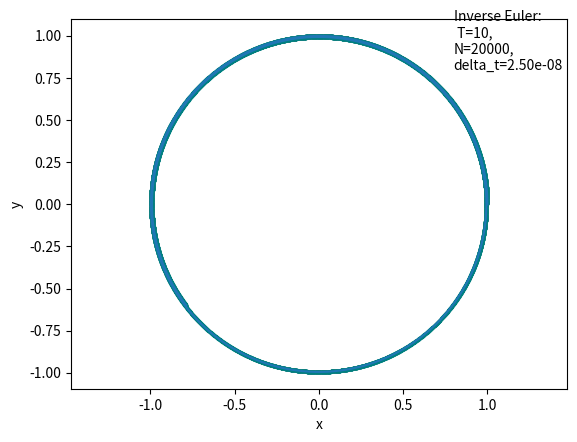

Source code (Python):
# [redacted]
# This script uses several numeric methods to solve a Kepler's initial value problem (IVP):
# r'' = - r / |r|^3, 
# r(0) = (1,0)
# r'(0) = (0,1)
# where r is the position vector, |r| is its modulus, and r'' is its second time derivative. 
# A 4-vector U is defined as the coordinates in the phase space U=(x,y,x',y'), so the equation becomes U' = F, where
# F = (r', -r/|r|^3)
# An API is provided to select the method, parameters and plot the result. The API can be applied to any dF/dt = F(U,t) Cauchy problem.


from numpy import array, concatenate, zeros, linspace
from numpy.linalg import norm, solve, LinAlgError
import matplotlib.pyplot as plt

def Euler(F, U, t1, t2, **kwargs):
    """
    Performs one step of Euler's method.
    Inputs:
    F: The function F(U,t) of the problem.
    U: The variable U of the Cauchy problem.
    t1: The initial time of the step.
    t2: The final time of the step.

    Outputs:
    U^(n+1)
    """
    return U + (t2-t1)*F(U, t1)

def Crank_Nicolson(F, U, t1, t2, tol_jacobian=None, N_max=None, newton_tol=None, **kwargs):
    """
    Performs one step of the Crank-Nicolson method.

    Inputs:
    F: The function F(U,t) of the problem.
    U: The variable U of the Cauchy problem.
    t1: The initial time of the step.
    t2: The final time of the step.
    tol_jacobian: The tolerance of the Jacobian.
    N_max: The maximum number of iterations for the Newton's method.
    newton_tol: The tolerance for Newton's method.
    """
    def crank_nicolson_target_function(U_n_plus_1, F, U_n, t1, t2):
        """
        This function is given by the definition of the Crank-Nicolson method for equations of type dU/dt = F(U),
        which is the case for Kepler's problem.
        It consists of an implicit equation that must be solved to obtain U^(n+1).
        U_n_plus_1: U^(n+1).
        U_n: U^(n).
        F: The function F such that dU/dt = F(U,t).
        t1: The initial time at the step.
        t2: The final time at the step.
        """
        delta_t = t2-t1
        return (0.5*(F(U_n_plus_1, t2) + F(U_n, t1))) - ((U_n_plus_1 - U_n)/delta_t)
    
    def Jacobian(f, x, h, F, U_n, t1, t2):
        #Computes the numeric Jacobian using symmetric differences. 
        #f: The function of which to compute the Jacobian.
        #x: The point in which to compute the Jacobian.
        #h: The tolerance (scalar).
        #args: Extra arguments for f.
        
        # Compute the dimensions of the Jacobian matrix from the function and its variable.
        n = len(x)
        m = len(f(x, F, U_n, t1, t2))

        J = zeros((m, n))
        delta_x = zeros(n)

        for i in range(0, n):
            delta_x[i] = h
            J[:, i] = (f(x+delta_x, F, U_n, t1, t2) - f(x-delta_x, F, U_n, t1, t2))/(2*h)
            delta_x[i] = 0

        return J

    def newton(f, x, h, N, newton_tol, F, U_n, t1, t2):
        """
        Performs a multidimensional Newton-Raphson method to find a root of a function.
        f: Function to solve.
        x: Target variable initial guess.
        h: tolerance for the partial derivatives (scalar).
        N: maximum number of iterations for Newton-Raphson.
        newton_tol: Tolerance for Newton-Raphson.
        """

        x_n = array(x, copy=True)
        for n in range(0, N):
            J_n = Jacobian(f, x_n, h, F, U_n, t1, t2)
            f_n = f(x_n, F, U_n, t1, t2)
            try:
                delta_x = solve(J_n, -f_n)
            except LinAlgError:
                print("LinAlgError: Newton-Raphson ill-defined.")
                break
            
            x_n = x_n + delta_x

            if(norm(delta_x)<newton_tol):
                break

        return x_n

    sol = newton(crank_nicolson_target_function, U, tol_jacobian, N_max, newton_tol, F, U, t1, t2)

    return sol

def RK4(F,U, t1, t2, **kwargs):
    """
    Performs an iteration of Runge-Kutta 4.
    U: U_n iteration of U.
    t: t_n iteration of t.
    delta_t: time distance between two time indexes.
    F: function to be solved for an equation of form dU/dt = F(U, t).
    """
    k1 = F(U, t1)
    k2 = F(U+0.5*k1*(t2-t1), t1+0.5*(t2-t1))
    k3 = F(U+0.5*k2*(t2-t1), t1+0.5*(t2-t1))
    k4 = F(U+k3*(t2-t1), t1+(t2-t1))

    return U + (1.0/6.0)*(t2-t1)*(k1 + 2*k2+2*k3 + k4)

def Inverse_Euler(F, U, t1, t2, tol_jacobian=None, N_max=None, newton_tol=None, **kwargs):

    """
    Performs one step of the inverse (backwards) Euler's method.
    Inputs:
    F: The function F(U,t) of the problem.
    U: The variable U of the Cauchy problem.
    t1: The initial time of the step.
    t2: The final time of the step.
    """
    def inverse_euler_target_function(U_n_plus_1, F, U_n, t1, t2):
        return U_n_plus_1-U_n-(t2-t1)*F(U_n_plus_1, t2)

    def Jacobian(f, x, h, F, U_n, t1, t2):
        #Computes the numeric Jacobian using symmetric differences. 
        #f: The function of which to compute the Jacobian.
        #x: The point in which to compute the Jacobian.
        #h: The tolerance (scalar).
        #args: Extra arguments for f.
        
        # Compute the dimensions of the Jacobian matrix from the function and its variable.
        n = len(x)
        m = len(f(x, F, U_n, t1, t2))

        J = zeros((m, n))
        delta_x = zeros(n)

        for i in range(0, n):
            delta_x[i] = h
            J[:, i] = (f(x+delta_x, F, U_n, t1, t2) - f(x-delta_x, F, U_n, t1, t2))/(2*h)
            delta_x[i] = 0

        return J

    def newton(f, x, h, N, newton_tol, F, U_n, t1, t2):
        """
        Performs a multidimensional Newton-Raphson method to find a root of a function.
        f: Function to solve.
        x: Target variable initial guess.
        h: tolerance for the partial derivatives (scalar).
        N: maximum number of iterations for Newton-Raphson.
        newton_tol: Tolerance for Newton-Raphson.
        """

        x_n = array(x, copy=True)
        for n in range(0, N):
            J_n = Jacobian(f, x_n, h, F, U_n, t1, t2)
            f_n = f(x_n, F, U_n, t1, t2)
            try:
                delta_x = solve(J_n, -f_n)
            except LinAlgError:
                print("LinAlgError: Newton-Raphson ill-defined.")
                break
            
            x_n = x_n + delta_x

            if(norm(delta_x)<newton_tol):
                break

        return x_n
    
    sol = newton(inverse_euler_target_function, U, tol_jacobian, N_max, newton_tol, F, U, t1, t2)

    return sol

def Cauchy_problem(F, U0, t, temporal_scheme, **kwargs):
    """
    Function to integrate a Cauchy problem using a given numeric method.
    Implicit methods will be solved using Newton's method.
    
    Inputs:
    F: F(U,t) of the Cauchy problem.
    U0: Inital condition
    t: np.array of time values on which to integrate.
    
    KWARGS:
    temporal_scheme: function to call for the numeric method.
    tol_jacobian: Tolerance of the computation of the Jacobian (if applicable).
    N_max: Max. number of iterations for Newton's method (if applicable).
    newton_tol: Tolerance for Newton's method (if applicable).
    Returns:
    U
    """
    N = len(t)
    N_v = len(U0)
    U = zeros((N, N_v))
    U[0,:] = U0

    for n in range(0, N-1):
        U[n+1,:] = temporal_scheme(F, U[n,:], t[n], t[n+1], **kwargs)

    return U

def F(U, t):
    """
    Returns F(U)=(\\dot{r}, -r/|r|^3), where r is the position vector.
    Note: F is not explicitly dependent on t in this case, adding it allows to construct
    robust functions for the numerical methods.
    """
    r = U[0:2]
    rd = U[2:4]

    return concatenate((rd, -r/norm(r)**3), axis=None)

def plot_orbit(U, method, N, T, delta_t):
    plt.axis("equal")
    plt.plot(U[:, 0], U[:, 1], label=f"N={N}, delta_t={delta_t}")
    plt.scatter(U[:, 0], U[:, 1], color='teal', s=2, label="Time steps")
    plt.xlabel("x")
    plt.ylabel("y")
    plt.text(x=0.8, y=0.8, s=f"{method}:\n T={T},\nN={N},\ndelta_t={delta_t:.2e}")
    plt.show()
    return

U0 = array([1, 0, 0, 1])
T = 10
N = 20000
t = linspace(0, T, N)
delta_t = (t[1]-t[0])/N
U = Cauchy_problem(F, U0, t, Inverse_Euler, tol_jacobian=1e-10, N_max=10000, newton_tol=1e-10)

plot_orbit(U, "Inverse Euler", N, T, delta_t)